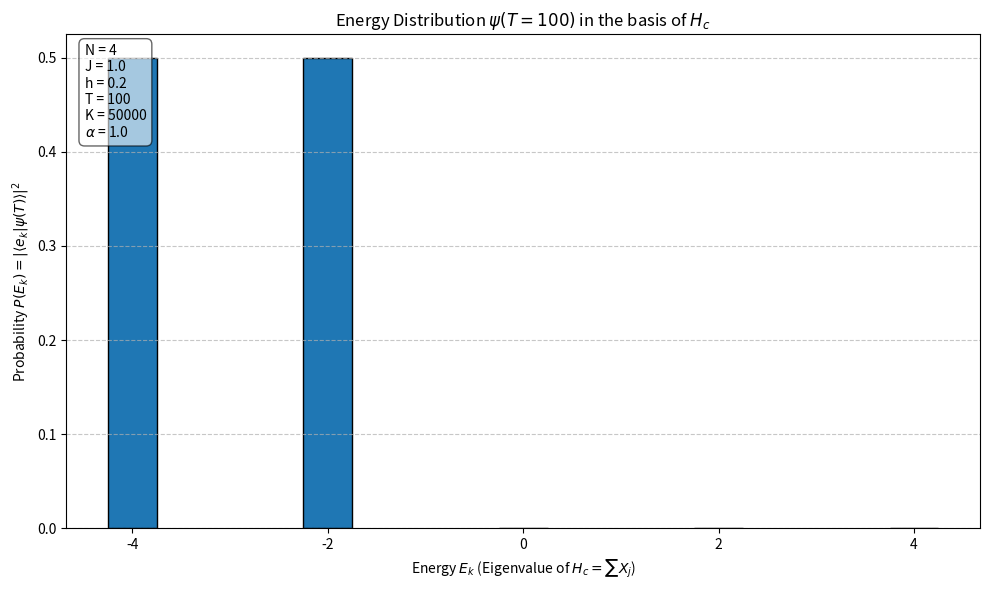

Write the Python code that produced this figure.
import numpy as np
from scipy.linalg import expm, eigh
import matplotlib.pyplot as plt
import pandas as pd

# ===== (1) CÁC HÀM TIỆN ÍCH (Giống như code gốc) =====

def pauli_mats():
    I = np.array([[1, 0], [0, 1]], dtype=complex)
    X = np.array([[0, 1], [1, 0]], dtype=complex)
    Y = np.array([[0, -1j], [1j, 0]], dtype=complex)
    Z = np.array([[1, 0], [0, -1]], dtype=complex)
    return I, X, Y, Z

def op_on_site(single_op, site, N):
    I, _, _, _ = pauli_mats()
    ops = [I]*N
    ops[site] = single_op
    M = ops[0]
    for k in range(1, N):
        M = np.kron(M, ops[k])
    return M

def sum_two_body_ZZ(N, J = 1.0, open_chain = True):
    _, _, _, Z = pauli_mats()
    dim = 2**N
    H = np.zeros((dim, dim), dtype=complex)
    last = N-1
    pairs = [(j,j+1) for j in range(N-1)]
    if not open_chain:
        pairs.append((last, 0))
    for (j,k) in pairs:
        H += J* (op_on_site(Z, j , N) @ op_on_site(Z, k , N))
    return H

def sum_one_body_X(N):
    _, X, _, _ = pauli_mats()
    dim = 2**N 
    Xsum = np.zeros((dim, dim), dtype=complex)
    for j in range(N):
        Xsum += op_on_site(X, j, N)
    return Xsum

def ground_state(H):
    # Hermitize để đảm bảo ổn định số
    H_herm = (H + H.conj().T) / 2
    E, V = eigh(H_herm)
    return E[0], V[:,0]

def s_of_t(t, T, alpha=1.0):
    s = (t/T) ** alpha
    return min(max(s, 0.0),1.0)

def A_of_t(t, T, alpha=1.0):
    return 1.0 - s_of_t(t, T, alpha)

def B_of_t(t, T, alpha=1.0):
    return s_of_t(t, T, alpha)

# ===== (2) HÀM TIẾN HÓA TRẠNG THÁI =====
def evolve_final_state(N, J, h, T, K, alpha):
    """
    Tiến hóa trạng thái từ t=0 đến t=T và trả về trạng thái cuối cùng |psi(T)>.
    """
    # Xây dựng Hamiltonian
    Hd = sum_two_body_ZZ(N, J, open_chain=True) 
    Xsum = sum_one_body_X(N)
    Hp = h * Xsum # H_p trong H(t) có chứa 'h'
    
    # Trạng thái ban đầu |psi(0)>
    E0, psi_t = ground_state(Hd)
    psi_t = psi_t.astype(complex) # Đảm bảo là complex

    dt = T/K
    
    print(f"Bắt đầu tiến hóa trạng thái: N={N}, T={T}, K={K}...")
    for k in range(K):
        tm = (k + 0.5) * dt # Thời gian điểm giữa
        
        # Hamiltonian ở điểm giữa
        Hmid = A_of_t(tm, T, alpha) * Hd + B_of_t(tm, T, alpha) * Hp
        
        # Bước tiến hóa U_step = exp(-i * H_mid * dt)
        Ustep = expm(-1j * Hmid * dt)
        
        # Cập nhật trạng thái |psi(t+dt)> = U_step |psi(t)>
        psi_t = Ustep @ psi_t
        
    print("Tiến hóa hoàn tất.")
    return psi_t # Trạng thái cuối cùng |psi(T)>

# ===== (3) SCRIPT CHÍNH ĐỂ TÍNH PHÂN BỐ =====
if __name__ == "__main__":
    
    # --- (A) Tham số mô phỏng (T=10) ---
    N = 4
    J = 1.0
    h = 0.2
    T = 100    # Thời gian cuối theo yêu cầu
    K = 50000    # Số bước thời gian
    alpha = 1.0 

    # --- (B) Bước 1: Lấy trạng thái cuối cùng |psi(T)> ---
    psi_T = evolve_final_state(N, J, h, T, K, alpha)
    
    # --- (C) Bước 2: Xây dựng H_c và tìm phổ của nó ---
    # H_c là "tổng chuỗi pauli X", không có 'h'
    # Đây là Hamiltonian mà chúng ta muốn đo
    Hc = sum_one_body_X(N)
    
    # Giá trị kỳ vọng <E> = <psi|Hc|psi> (một con số duy nhất)
    E_expect = np.vdot(psi_T, Hc @ psi_T)
    print(f"\nGiá trị kỳ vọng <psi(T)| Hc |psi(T)> = {E_expect.real:.6f}")

    # Tìm các mức năng lượng (giá trị riêng) E_k và
    # các trạng thái năng lượng (vectơ riêng) |e_k> của Hc
    # energies_c: mảng các E_k
    # states_c: ma trận với các cột là các |e_k>
    print("Tìm phổ của Hc = sum(X)...")
    energies_c, states_c = eigh(Hc)

    # --- (D) Bước 3: Tính xác suất P(E_k) = |<e_k | psi(T)>|^2 ---
    
    # states_c.conj().T là ma trận với các hàng là <e_k| (bra)
    # Phép nhân ma trận (@) này thực hiện tất cả các phép chiếu cùng lúc
    # prob_vector[k] = |<e_k | psi_T>|^2
    prob_vector = np.abs(states_c.conj().T @ psi_T)**2
    
    # --- (E) Xử lý và nhóm các kết quả ---
    # Do Hc có thể có suy biến (nhiều trạng thái |e_k> có cùng năng lượng E_k)
    # Chúng ta cần cộng tất cả các xác suất của các trạng thái suy biến đó lại.
    
    prob_distribution = {}
    # Làm tròn năng lượng để nhóm lại (vd: 0.0 và -0.0000001 là một)
    rounded_energies = np.round(energies_c, 5)
    
    unique_energies = np.unique(rounded_energies)
    
    for E_val in unique_energies:
        # Tìm tất cả các index k có cùng mức năng lượng E_val
        indices = np.where(rounded_energies == E_val)
        # Cộng tất cả xác suất P(E_k) tương ứng
        total_prob = np.sum(prob_vector[indices])
        prob_distribution[E_val] = total_prob
        
    print("\nPhân bố xác suất P(E_k) tại T=10:")
    for E, P in prob_distribution.items():
        print(f"  E = {E:5.1f} : P = {P*100:6.2f}%")
        
    # Kiểm tra tổng xác suất (phải bằng 1)
    print(f"  Tổng xác suất: {np.sum(list(prob_distribution.values())):.5f}")

    # --- (F) Vẽ biểu đồ ---
    E_vals = list(prob_distribution.keys())
    Probs = list(prob_distribution.values())
    
    plt.figure(figsize=(10, 6))
    plt.bar(E_vals, Probs, width=0.5, align='center', edgecolor='black')
    
    plt.xlabel("Energy $E_k$ (Eigenvalue of $H_c = \sum X_j$)")
    plt.ylabel(r"Probability $P(E_k) = |\langle e_k | \psi(T) \rangle|^2$")
    plt.title(f"Energy Distribution $\psi(T={T})$ in the basis of $H_c$")
    plt.xticks(unique_energies) # Đảm bảo các mức năng lượng được hiển thị
    plt.grid(axis='y', linestyle='--', alpha=0.7)
    
    # Hộp thông tin
    info_lines = [
        f"N = {N}", f"J = {J}", f"h = {h}",
        f"T = {T}", f"K = {K}", rf"$\alpha$ = {alpha}"
    ]
    ax = plt.gca()
    ax.text(0.02, 0.98, "\n".join(info_lines),
            transform=ax.transAxes, ha="left", va="top",
            fontsize=10, bbox=dict(boxstyle="round,pad=0.4", facecolor='white', alpha=0.6))
            
    plt.tight_layout()
    plt.savefig("energy_distribution_T10.png", dpi=150)
    
    print("\nĐã lưu biểu đồ phân bố năng lượng vào 'energy_distribution_T10.png'")
    plt.show() # Hiển thị đồ thị